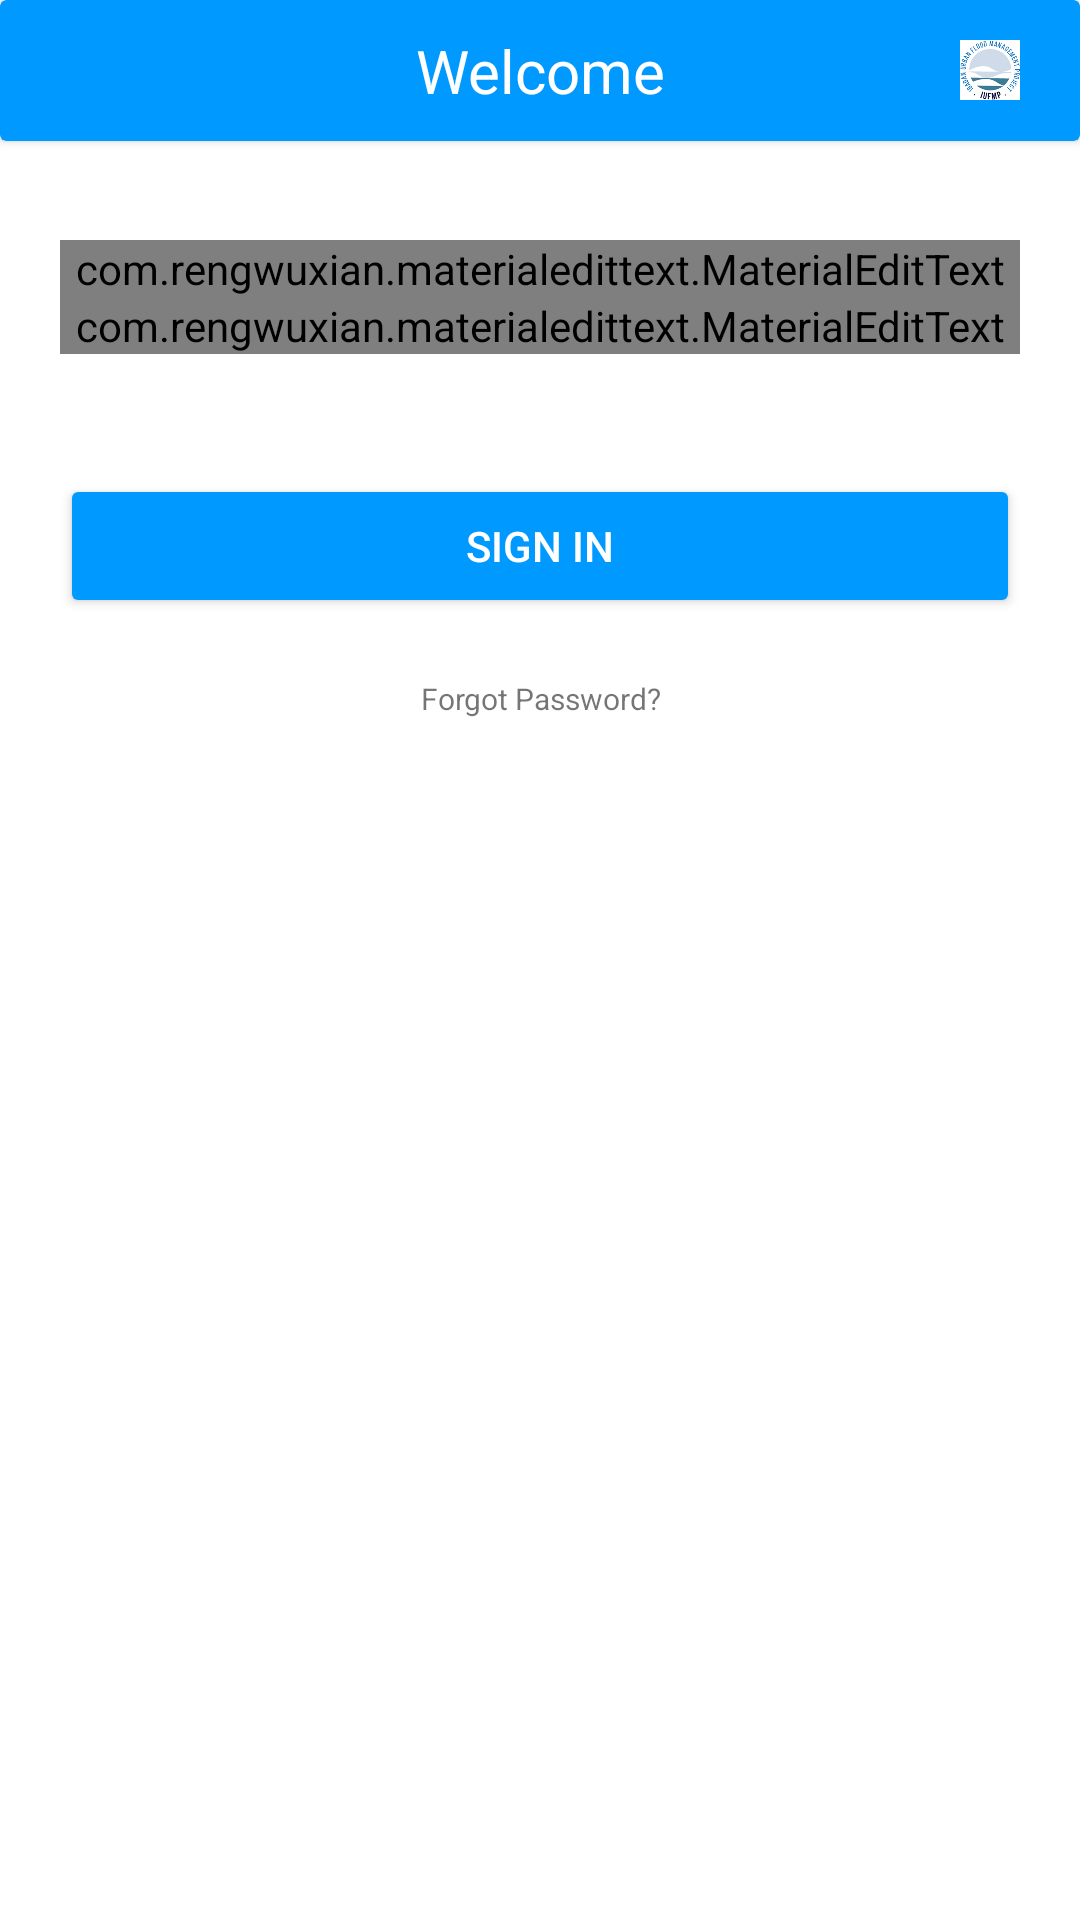

This screen was rendered from an Android layout file. Write that file and the resources it references.
<!-- AndroidManifest.xml: application theme Theme.MCGMS -->
<!-- res/layout/activity_user_login.xml -->
<?xml version="1.0" encoding="utf-8"?>
<RelativeLayout xmlns:android="http://schemas.android.com/apk/res/android"
    xmlns:app="http://schemas.android.com/apk/res-auto"
    xmlns:tools="http://schemas.android.com/tools"
    android:layout_width="match_parent"
    android:layout_height="match_parent"
    android:orientation="vertical"
    tools:context=".UserLogin">

    <androidx.cardview.widget.CardView
        android:layout_width="match_parent"
        android:layout_height="wrap_content"
        android:backgroundTint="@color/colorPrimary">

        <RelativeLayout
            android:layout_width="match_parent"
            android:layout_height="wrap_content"
            android:orientation="horizontal">

            <TextView
                android:id="@+id/Text"
                android:layout_width="wrap_content"
                android:layout_height="wrap_content"
                android:text="Welcome"
                android:layout_centerInParent="true"
                android:padding="10sp"
                android:textSize="20sp"
                android:textColor="@color/white"
                android:gravity="center_horizontal"/>

            <ImageView
                android:layout_width="20dp"
                android:layout_height="20dp"
                android:layout_alignParentRight="true"
                android:layout_centerInParent="true"
                android:layout_marginRight="20dp"
                android:src="@drawable/iufmplogo" />

        </RelativeLayout>

    </androidx.cardview.widget.CardView>

    <LinearLayout
        android:id="@+id/logForm"
        android:orientation="vertical"
        android:layout_marginTop="80dp"
        android:layout_width="match_parent"
        android:layout_height="wrap_content"
        android:layout_marginHorizontal="20dp"
        android:layout_gravity="center">

        <com.rengwuxian.materialedittext.MaterialEditText
            android:id="@+id/phone"
            android:hint="Phone Number"
            android:inputType="number"
            android:textColor="@color/bottomText"
            app:met_textColorHint="@color/bottomText"
            android:textSize="20sp"
            android:maxLength="11"
            android:layout_width="match_parent"
            android:layout_height="wrap_content"
            app:met_singleLineEllipsis="true"
            app:met_baseColor="@color/bottomText"
            app:met_floatingLabel="highlight"
            app:met_primaryColor="@color/bottomText"
            />


        <com.rengwuxian.materialedittext.MaterialEditText
            android:id="@+id/password"
            android:hint="Password"
            android:inputType="textPassword"
            android:textColor="@color/bottomText"
            app:met_textColorHint="@color/bottomText"
            android:textSize="20sp"
            android:layout_width="match_parent"
            android:layout_height="wrap_content"
            app:met_singleLineEllipsis="true"
            app:met_baseColor="@color/bottomText"
            app:met_floatingLabel="highlight"
            app:met_primaryColor="@color/bottomText"
            />

        <ProgressBar
            android:id="@+id/loading"
            android:visibility="gone"
            android:layout_width="match_parent"
            android:layout_height="wrap_content"
            android:layout_marginTop="20dp"/>

    </LinearLayout>


    <Button
        android:id="@+id/btnGrantAccess"
        android:layout_width="match_parent"
        android:layout_height="wrap_content"
        android:layout_below="@id/logForm"
        android:layout_marginHorizontal="20dp"
        android:layout_marginTop="40dp"
        android:backgroundTint="@color/colorPrimary"
        android:text="@string/sign_in"
        android:textColor="@color/white" />

    <TextView
        android:layout_below="@id/btnGrantAccess"
        android:layout_marginTop="20dp"
        android:gravity="center"
        android:id="@+id/forgot"
        android:layout_width="match_parent"
        android:layout_height="wrap_content"
        android:text="Forgot Password?"
        android:textSize="10sp"/>


</RelativeLayout>
<!-- resources referenced by this layout -->
<resources>
  <color name="bottomText">#6b6b76</color>
  <color name="colorPrimary">#0099ff</color>
  <color name="white">#FFFFFF</color>
  <!-- drawable iufmplogo: png bitmap (drawable-v24, 111768 bytes) -->
  <string name="sign_in">SIGN IN</string>
  <style name="Theme.MCGMS" parent="Theme.MaterialComponents.DayNight.NoActionBar">
          
          <item name="colorPrimary">@color/purple_500</item>
          <item name="colorPrimaryVariant">@color/purple_700</item>
          <item name="colorOnPrimary">@color/black</item>
          
          <item name="colorSecondary">@color/teal_200</item>
          <item name="colorSecondaryVariant">@color/teal_700</item>
          <item name="colorOnSecondary">@color/black</item>
          
          <item name="android:statusBarColor" tools:targetApi="l">?attr/colorPrimaryVariant</item>
          
      </style>
  <color name="purple_500">#FFFFFF</color>
  <color name="purple_700">#008AE6</color>
  <color name="black">#FF000000</color>
  <color name="teal_200">#008AE6</color>
  <color name="teal_700">#008AE6</color>
</resources>
